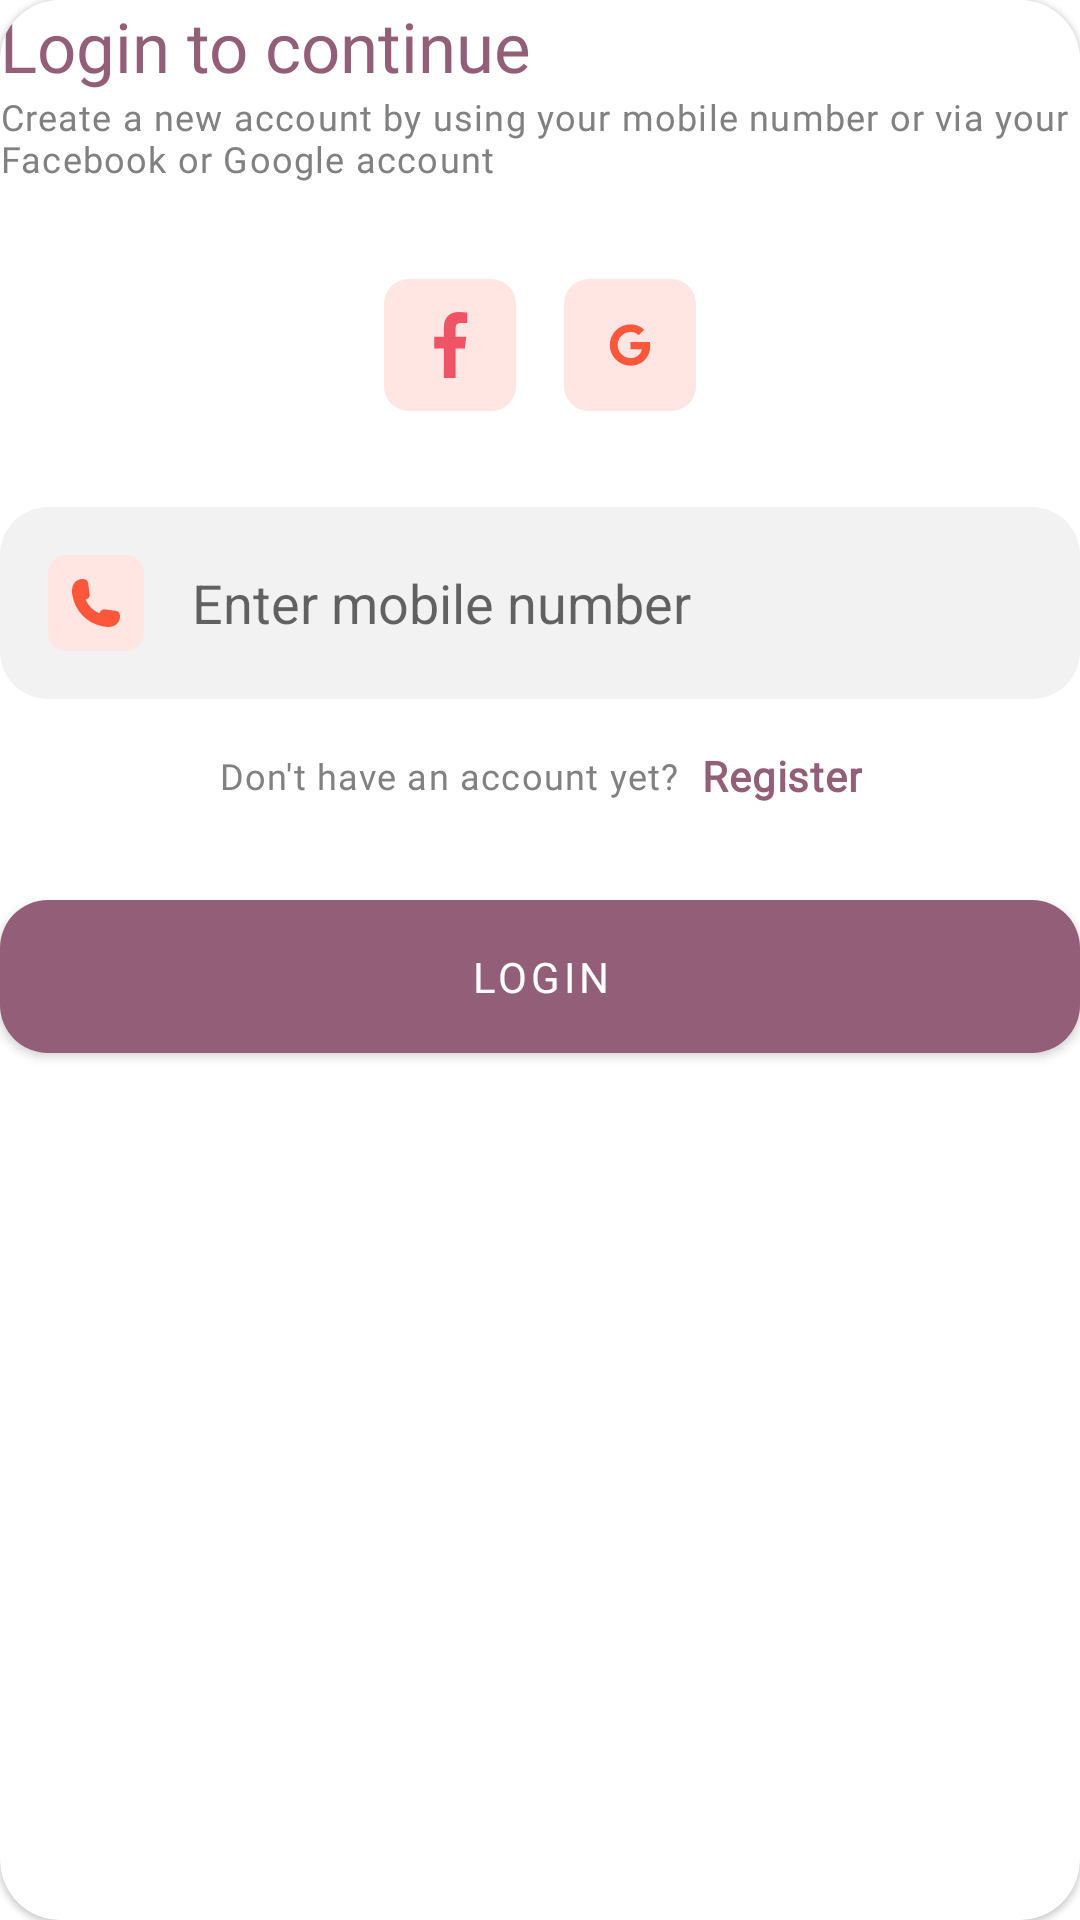

Layout XML and referenced resources for this Android screen:
<!-- AndroidManifest.xml: application theme Theme.Chatofy -->
<!-- res/layout/fragment_login.xml -->
<?xml version="1.0" encoding="utf-8"?>
<com.google.android.material.card.MaterialCardView xmlns:android="http://schemas.android.com/apk/res/android"
    android:layout_width="match_parent"
    xmlns:app="http://schemas.android.com/apk/res-auto"
    app:cardCornerRadius="20dp"
    android:layout_height="wrap_content">

    <androidx.constraintlayout.widget.ConstraintLayout xmlns:android="http://schemas.android.com/apk/res/android"
        xmlns:app="http://schemas.android.com/apk/res-auto"
        xmlns:tools="http://schemas.android.com/tools"
        android:layout_width="match_parent"
        android:layout_height="wrap_content"
        android:background="@color/white"
        tools:context=".ui.auth.login.LoginFragment">

        <TextView
            android:id="@+id/textView"
            style="@style/authHeader"
            android:layout_width="wrap_content"
            android:layout_height="wrap_content"
            android:layout_marginStart="@dimen/boundary"
            android:layout_marginTop="@dimen/boundary"
            android:text="@string/login_to_continue"
            app:layout_constraintStart_toStartOf="parent"
            app:layout_constraintTop_toTopOf="parent" />

        <TextView
            android:id="@+id/textView2"
            style="@style/authSubHeader"
            android:layout_width="0dp"
            android:layout_height="wrap_content"
            android:layout_marginEnd="@dimen/boundary"
            android:text="Create a new account by using your mobile number or via
your Facebook or Google account"
            app:layout_constraintEnd_toEndOf="parent"
            app:layout_constraintStart_toStartOf="@+id/textView"
            app:layout_constraintTop_toBottomOf="@+id/textView" />

        <LinearLayout
            android:id="@+id/linearLayout"
            android:layout_width="match_parent"
            android:layout_height="wrap_content"
            android:layout_marginTop="32dp"
            android:gravity="center"
            app:layout_constraintTop_toBottomOf="@+id/textView2">

            <ImageButton
                android:id="@+id/imageButton2"
                android:layout_width="wrap_content"
                android:layout_height="wrap_content"
                android:layout_marginEnd="16dp"
                android:background="@android:color/transparent"
                android:src="@drawable/facebook" />

            <ImageButton
                android:id="@+id/imageButton"
                android:layout_width="wrap_content"
                android:layout_height="wrap_content"
                android:background="@android:color/transparent"
                android:src="@drawable/google" />

        </LinearLayout>

        <EditText
            android:id="@+id/editText"
            style="@style/callTextBox"
            android:layout_width="0dp"
            android:layout_height="wrap_content"
            android:layout_marginTop="32dp"
            app:layout_constraintEnd_toEndOf="@id/textView2"
            app:layout_constraintStart_toStartOf="@id/textView"
            app:layout_constraintTop_toBottomOf="@+id/linearLayout" />


        <LinearLayout
            android:id="@+id/linearLayout2"
            android:layout_width="match_parent"
            android:layout_height="wrap_content"
            android:layout_marginTop="16dp"
            android:gravity="center"
            app:layout_constraintTop_toBottomOf="@+id/editText">


            <TextView
                android:layout_width="wrap_content"
                android:layout_height="match_parent"
                android:layout_marginEnd="8dp"
                android:gravity="center"
                android:text="Don't have an account yet?"
                android:textAppearance="@style/TextAppearance.MdcTypographyStyles.Caption"
                android:textColor="@color/grayText" />

            <TextView
                android:id="@+id/goToRegisterScreen"
                android:layout_width="wrap_content"
                android:layout_height="wrap_content"
                android:background="@android:color/transparent"
                android:text="Register"
                android:textAppearance="@style/TextAppearance.MdcTypographyStyles.Body2"
                android:textColor="@color/lt1_magenta"
                android:textStyle="bold" />
        </LinearLayout>


        <androidx.appcompat.widget.AppCompatButton
            style="@style/authButton"
            android:layout_width="0dp"
            android:layout_height="wrap_content"
            android:layout_marginTop="32dp"
            android:layout_marginBottom="16dp"
            android:padding="16dp"
            android:text="LOGIN"
            android:textAppearance="@style/TextAppearance.MdcTypographyStyles.Button"
            app:layout_constraintBottom_toBottomOf="parent"
            app:layout_constraintEnd_toEndOf="@id/textView2"
            app:layout_constraintStart_toStartOf="@id/textView"
            app:layout_constraintTop_toBottomOf="@+id/linearLayout2" />


    </androidx.constraintlayout.widget.ConstraintLayout>

</com.google.android.material.card.MaterialCardView>
<!-- resources referenced by this layout -->
<resources>
  <color name="grayText">#818181</color>
  <color name="lt1_magenta">#925E78</color>
  <color name="white">#ffffff</color>
  <string name="login_to_continue">Login to continue</string>
  <style name="TextAppearance.MdcTypographyStyles.Body2" parent="TextAppearance.MaterialComponents.Body2">
          <item name="fontFamily">@font/raleway_regular</item>
          <item name="android:fontFamily">@font/raleway_regular</item>
          <item name="android:textSize">14sp</item>
      </style>
  <style name="TextAppearance.MdcTypographyStyles.Button" parent="TextAppearance.MaterialComponents.Button">
          <item name="fontFamily">@font/raleway_medium</item>
          <item name="android:fontFamily">@font/raleway_medium</item>
          <item name="android:textSize">14sp</item>
      </style>
  <style name="TextAppearance.MdcTypographyStyles.Caption" parent="TextAppearance.MaterialComponents.Caption">
          <item name="fontFamily">@font/raleway_regular</item>
          <item name="android:fontFamily">@font/raleway_regular</item>
          <item name="android:textSize">12sp</item>
      </style>
  <style name="authButton">
          <item name="android:textColor">@color/white</item>
          <item name="android:textAppearance">@style/TextAppearance.MdcTypographyStyles.Button</item>
          <item name="android:padding">16dp</item>
          <item name="android:background">@drawable/auth_button</item>
      </style>
  <style name="authHeader">
          <item name="android:textAppearance">@style/TextAppearance.MdcTypographyStyles.Headline5
          </item>
          <item name="android:textColor">@color/lt1_magenta</item>
      </style>
  <style name="authSubHeader">
          <item name="android:textAppearance">@style/TextAppearance.MdcTypographyStyles.Caption</item>
          <item name="android:textColor">@color/grayText</item>
      </style>
  <style name="callTextBox" parent="authTextBox">
          <item name="android:drawableStart">@drawable/call</item>
          <item name="android:padding">16dp</item>
          <item name="android:drawablePadding">16dp</item>
          <item name="maxLines">1</item>
          <item name="android:maxLength">10</item>
          <item name="android:inputType">phone</item>
          <item name="android:singleLine">true</item>
          <item name="android:hint">Enter mobile number</item>
      </style>
  <!-- drawable auth_button (drawable) -->
  <?xml version="1.0" encoding="utf-8"?>
  <shape xmlns:android="http://schemas.android.com/apk/res/android"
      android:shape="rectangle">
  
      <corners android:radius="16dp"/>
      <solid android:color="@color/lt1_magenta"/>
  
  </shape>
  <style name="TextAppearance.MdcTypographyStyles.Headline5" parent="TextAppearance.MaterialComponents.Headline5">
          <item name="fontFamily">@font/poppins_regular</item>
          <item name="android:fontFamily">@font/poppins_regular</item>
          <item name="android:textSize">23sp</item>
      </style>
  <style name="authTextBox">
          <item name="android:background">@drawable/auth_text_box</item>
      </style>
  <color name="lt1_cream">#F2EDEB</color>
  <color name="lt1_mustard">#FABC2A</color>
  <color name="lt1_red">#F05365</color>
  <color name="black">#000000</color>
  <!-- drawable auth_text_box (drawable) -->
  <?xml version="1.0" encoding="utf-8"?>
  <shape xmlns:android="http://schemas.android.com/apk/res/android"
      android:shape="rectangle">
      <corners android:radius="16dp"/>
      <solid android:color="@color/gray1"/>
  
  </shape>
  <color name="gray1">#F2F2F2</color>
</resources>
